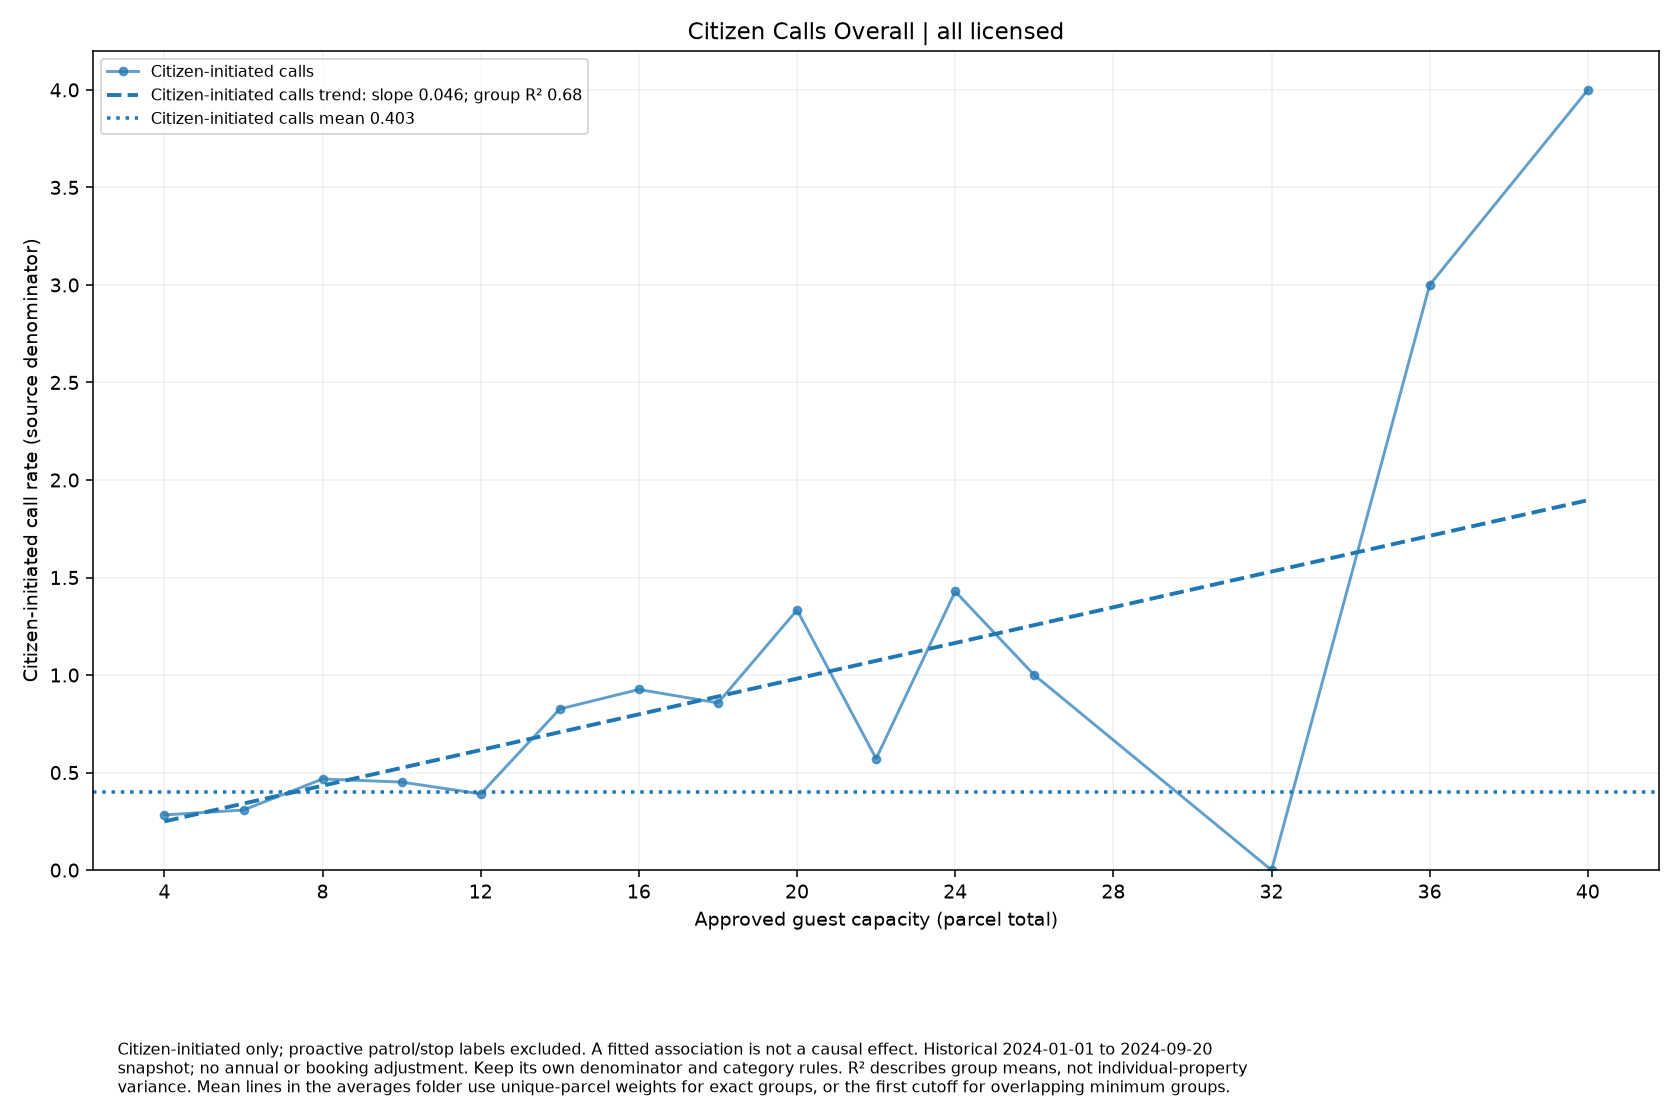

The file beside this chart, header and first rows:
series, size, rate, parcels
Citizen-initiated calls, 4, 0.2829, 410
Citizen-initiated calls, 6, 0.308, 237
Citizen-initiated calls, 8, 0.4671, 152
Citizen-initiated calls, 10, 0.4512, 82
Citizen-initiated calls, 12, 0.3906, 64
Citizen-initiated calls, 14, 0.8261, 23
Citizen-initiated calls, 16, 0.9259, 27
Citizen-initiated calls, 18, 0.8571, 14
Citizen-initiated calls, 20, 1.333, 15
Citizen-initiated calls, 22, 0.5714, 7
Citizen-initiated calls, 24, 1.429, 7
Citizen-initiated calls, 26, 1.0, 1
Citizen-initiated calls, 32, 0.0, 2
Citizen-initiated calls, 36, 3.0, 1
Citizen-initiated calls, 40, 4.0, 1
